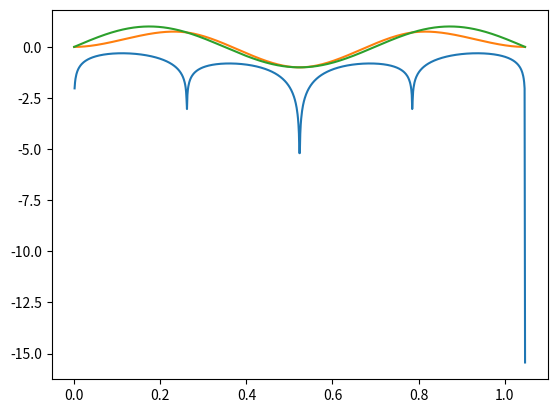

This figure's Python source: (Note: this script raises an exception after producing the figure.)
import numpy as np
from scipy.interpolate import CubicSpline
import matplotlib.pyplot as plt

def driver():

    n_nodal=5
    x_nodal=np.linspace(0,3*np.pi/9,n_nodal)

    x_eval=np.linspace(0,3*np.pi/9,1000)
    
    f = lambda x: np.sin(9*x)
    y_nodal=f(x_nodal)
    y_eval=f(x_eval)
    

    
    
    cs=CubicSpline(x_nodal,y_nodal,bc_type='periodic')

    error=np.log10(abs(cs(x_eval)-y_eval))
    plt.plot(x_eval,error)
    plt.plot(x_eval,cs(x_eval))
    plt.plot(x_eval,y_eval)
    plt.show()

    
    
    print(x)
    

    return
driver()
